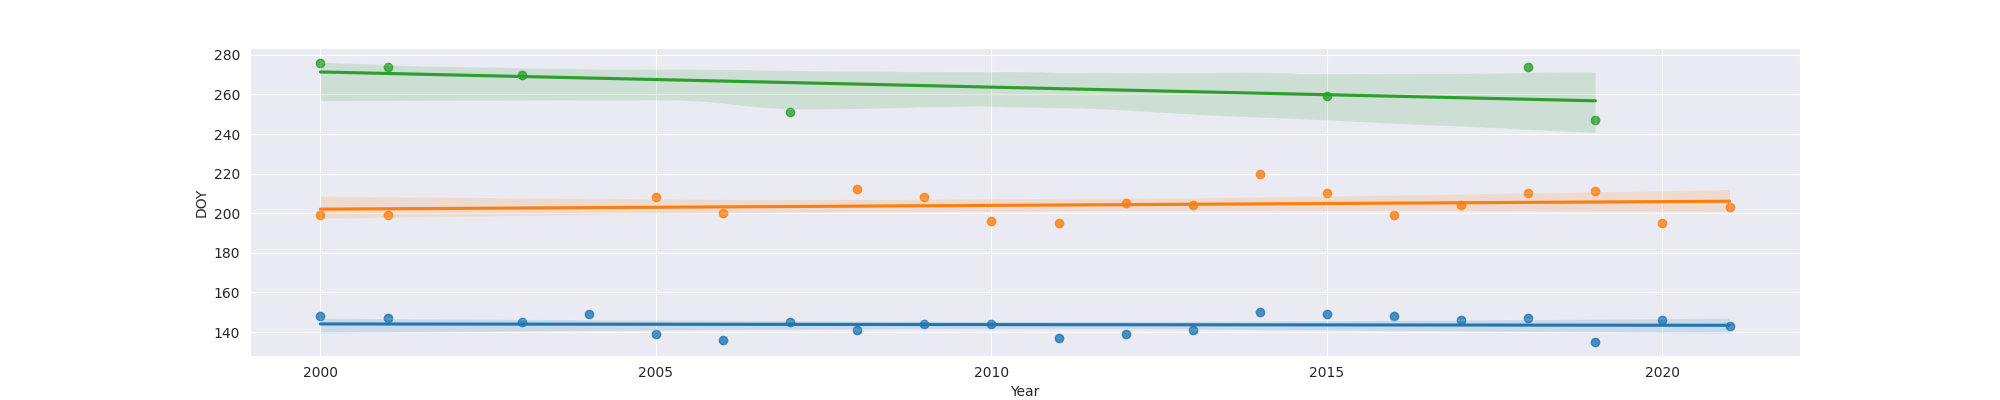

Data behind this chart, as committed beside it:
Year, MO, OW, FO
2000, 148, 199, 276.0
2001, 147, 199, 274.0
2003, 145, , 270.0
2004, 149, , 
2005, 139, 208, 
2006, 136, 200, 
2007, 145, , 251.0
2008, 141, 212, 
2009, 144, 208, 
2010, 144, 196, 
2011, 137, 195, 
2012, 139, 205, 
2013, 141, 204, 
2014, 150, 220, 
2015, 149, 210, 259.0
2016, 148, 199, 
2017, 146, 204, 
2018, 147, 210, 274.0
2019, 135, 211, 247.0
2020, 146, 195, 
2021, 143, 203, 
